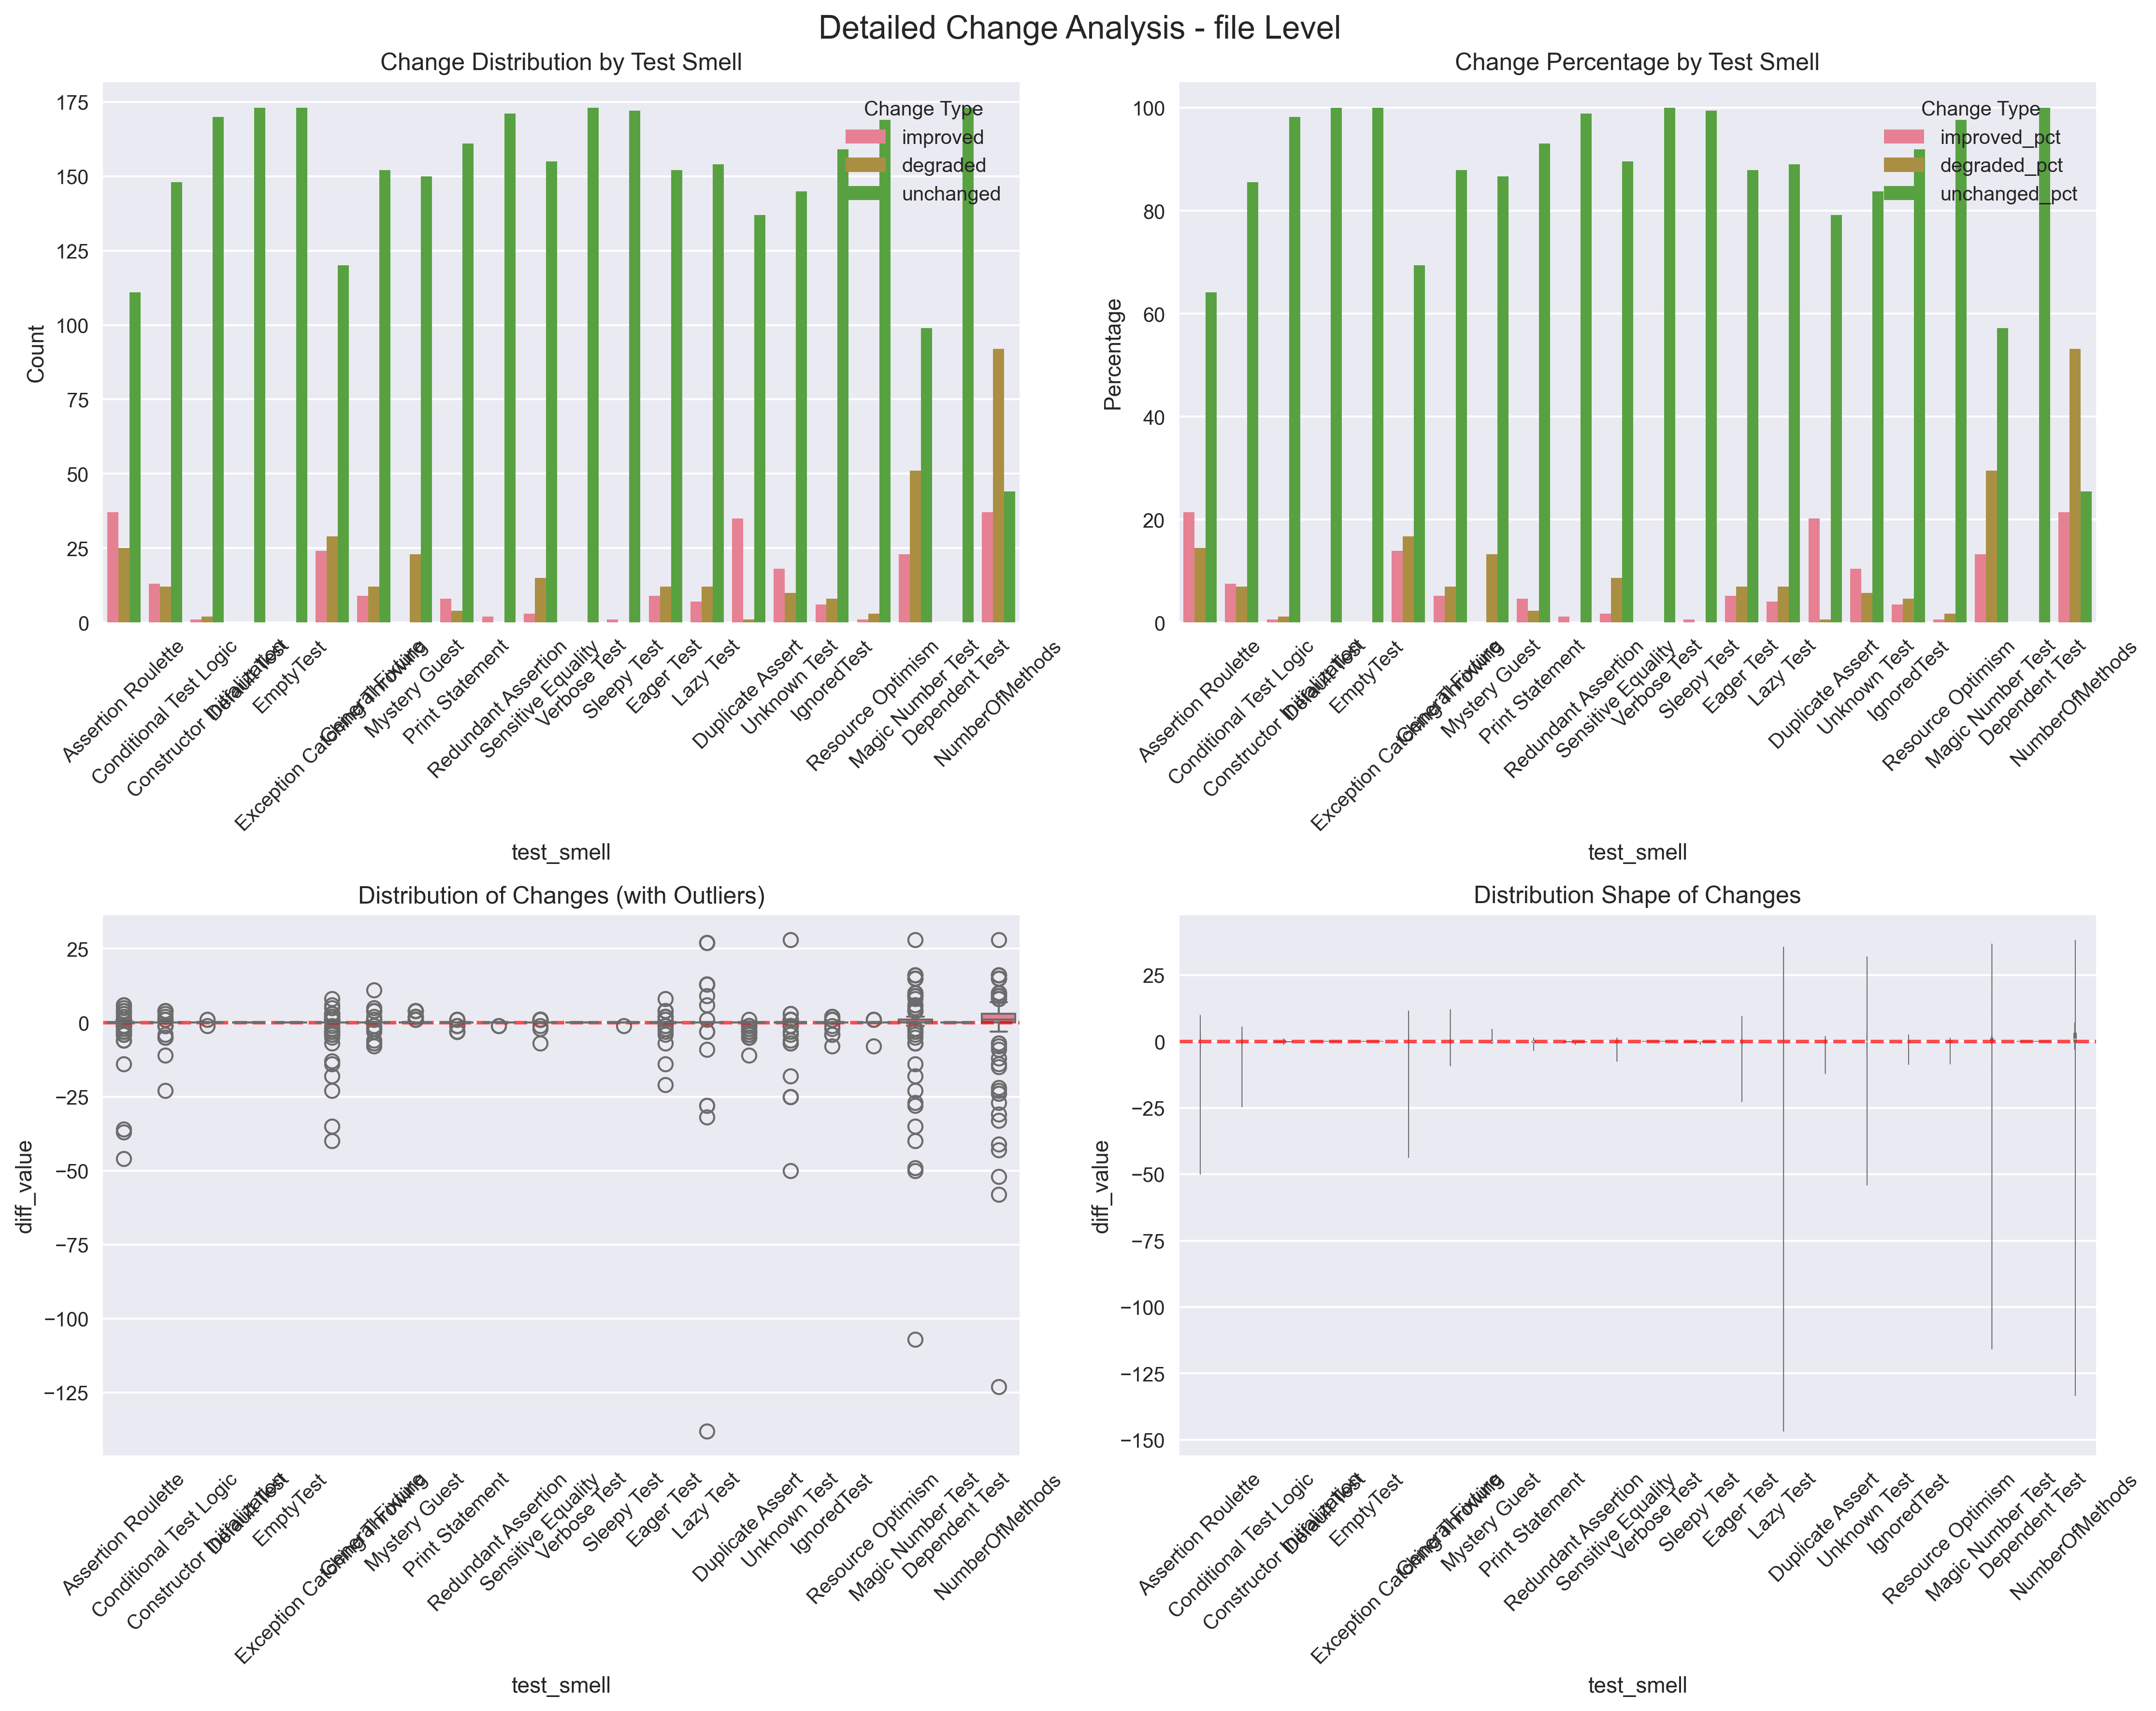

The table this chart was drawn from, first rows:
test_smell, improved, degraded, unchanged, total, improved_pct, degraded_pct, unchanged_pct
Assertion Roulette, 37, 25, 111, 173, 21.39, 14.45, 64.16
Conditional Test Logic, 13, 12, 148, 173, 7.514, 6.936, 85.55
Constructor Initialization, 1, 2, 170, 173, 0.578, 1.156, 98.27
Default Test, 0, 0, 173, 173, 0.0, 0.0, 100.0
EmptyTest, 0, 0, 173, 173, 0.0, 0.0, 100.0
Exception Catching Throwing, 24, 29, 120, 173, 13.87, 16.76, 69.36
General Fixture, 9, 12, 152, 173, 5.202, 6.936, 87.86
Mystery Guest, 0, 23, 150, 173, 0.0, 13.29, 86.71
Print Statement, 8, 4, 161, 173, 4.624, 2.312, 93.06
Redundant Assertion, 2, 0, 171, 173, 1.156, 0.0, 98.84
Sensitive Equality, 3, 15, 155, 173, 1.734, 8.671, 89.6
Verbose Test, 0, 0, 173, 173, 0.0, 0.0, 100.0
Sleepy Test, 1, 0, 172, 173, 0.578, 0.0, 99.42
Eager Test, 9, 12, 152, 173, 5.202, 6.936, 87.86
Lazy Test, 7, 12, 154, 173, 4.046, 6.936, 89.02
Duplicate Assert, 35, 1, 137, 173, 20.23, 0.578, 79.19
Unknown Test, 18, 10, 145, 173, 10.4, 5.78, 83.82
IgnoredTest, 6, 8, 159, 173, 3.468, 4.624, 91.91
Resource Optimism, 1, 3, 169, 173, 0.578, 1.734, 97.69
Magic Number Test, 23, 51, 99, 173, 13.29, 29.48, 57.23
Dependent Test, 0, 0, 173, 173, 0.0, 0.0, 100.0
NumberOfMethods, 37, 92, 44, 173, 21.39, 53.18, 25.43
